Labelled photos from "LeafDisease", an image-classification folder in ArticleCodeHub/DeepEMPR. The possible labels are: brown leaf spot, cercospora leaf spot, healthy leaf, leaf miner damage, rust disease.

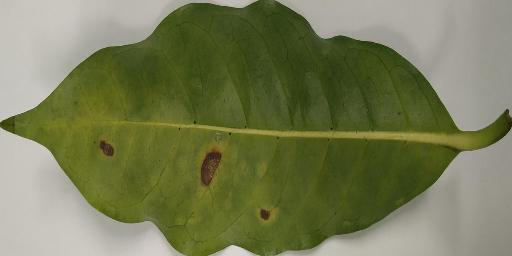
Label: cercospora leaf spot

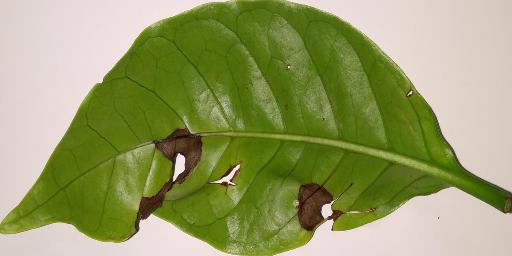
Label: brown leaf spot

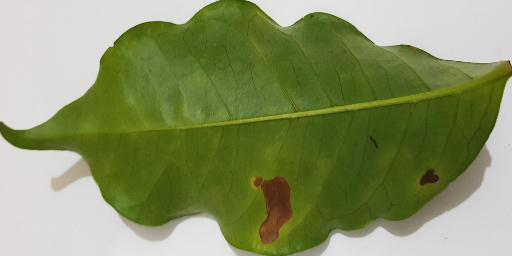
Label: leaf miner damage

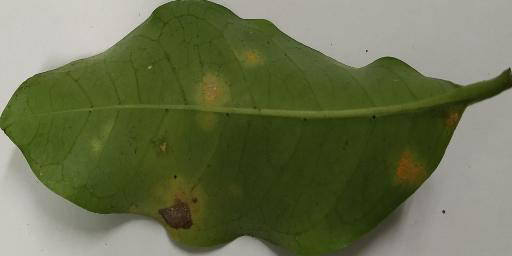
Label: rust disease

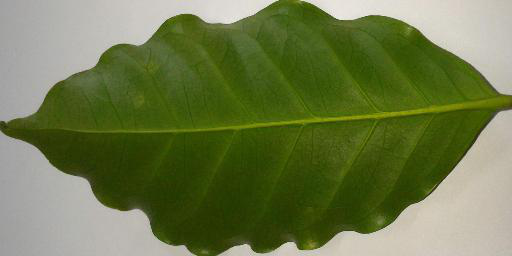
Label: healthy leaf

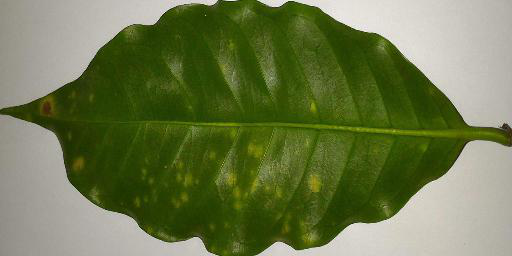
Label: rust disease
